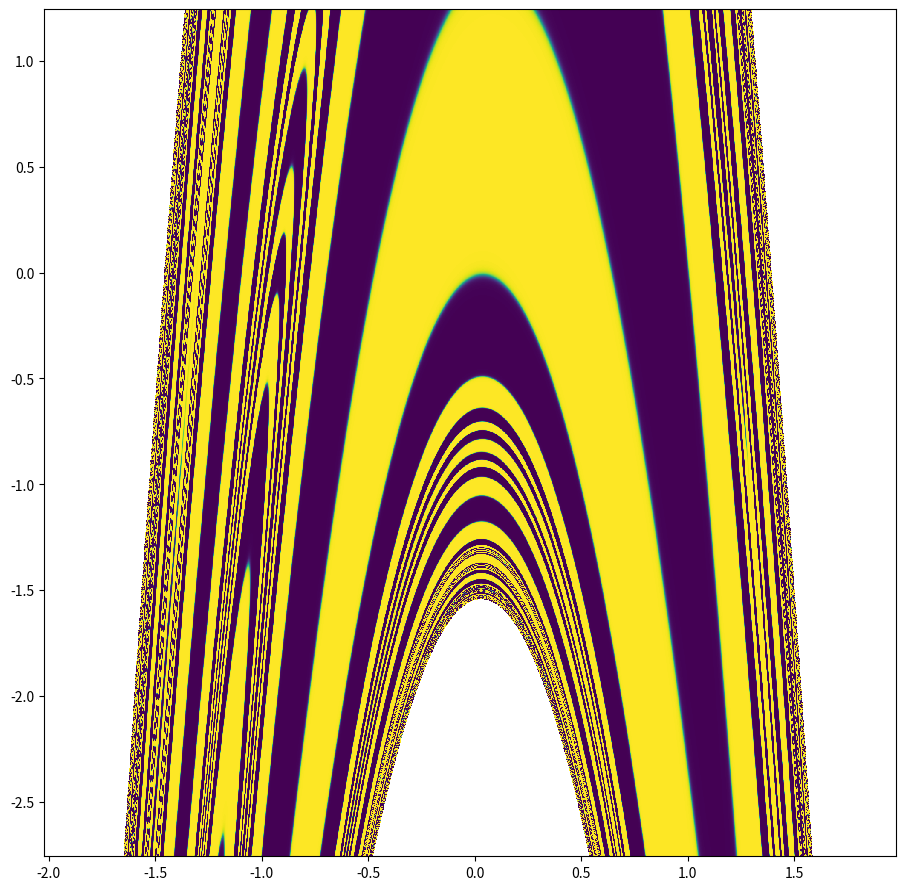

Recreate this plot in Python. (Note: this script raises an exception after producing the figure.)
import numpy as np
import matplotlib.pyplot as plt
import matplotlib.animation as animation
import matplotlib.gridspec as gridspec
import scipy.linalg as la
import mpmath as mp

bvalues = []
avalues = []
xvalues = []
yvalues = []

def hMap(a, b, x, y):
    return 1 - a * x ** 2 + b * y

def nHMap(a,b,x,y,n):
    x0 = x
    y0 = y
    for i in range(n):
        x1 = x0
        y1 = y0
        xN = hMap(a,b,x1,y1)
        yN = x1
        x0 = xN
        y0 = yN
    return xN,yN

# −b−1(1 − ayn2 − bxn)
def backwards_hMap(a, b, x, y):
    return -(1 / b) * (1 - a * y ** 2 - x)


def getPeriodic(a, b):
    p1 = (-1 * (1 - b) + np.sqrt((1 - b) ** 2 + 4 * a)) / (2 * a)
    p2 = (-1 * (1 - b) - np.sqrt((1 - b) ** 2 + 4 * a)) / (2 * a)
    return p1, p2


def getUnstableLin(a, b, x):
    evecUn = [-a * x + np.sqrt(b + a ** 2 * x ** 2), 1]
    return evecUn


def getStableLin(a, b, x):
    evecSt = [-a * x - np.sqrt(b + a ** 2 * x ** 2), 1]
    return evecSt


def eigvalue(a, b, x):
    A = np.array([[-2 * a * x, b], [1, 0]])
    results = la.eig(A)
    return results[0]


def findorbit(x, y, a, b, M):
    xi = x
    yi = y
    for j in range(M):
        xO = xi
        yO = yi
        xN = hMap(a, b, xO, yO)
        yN = xO
        xi = xN
        yi = yN
    return xN, yN


def findorbit1(x, y, a, b, M):
    xi = x
    yi = y
    for j in range(M):
        xO = xi
        yO = yi
        xN = yO
        yN = backwards_hMap(a, b, xO, yO)
        xi = xN
        yi = yN
    return xN, yN
period6A = 1.250326450672757
period6B = -0.27692307692307694
pxFinal = -0.02132989902
pyFinal = -0.7566328923
bPoint1 = -0.27
aPoint1 = 1.216294986
bPoint2 = -0.27005
aPoint2 = 1.2162201
midbPoint = (bPoint1+bPoint2)/2
midaPoint = (aPoint1+aPoint2)/2
slopeAB = (aPoint1-aPoint2)/(bPoint1-bPoint2)
intercept = aPoint1-slopeAB*bPoint1
inverseSlopeFinal = -1/slopeAB
interceptFinal = midaPoint - inverseSlopeFinal*midbPoint
bLine = np.linspace(bPoint1,bPoint2,100)
bLineBig = np.linspace(-0.2555,-0.29,400)
print(np.nonzero(bLineBig==-0.27002632))
# print(bLineBig)
aLine = slopeAB*bLine +intercept
aLineFinal = inverseSlopeFinal*bLineBig+interceptFinal

# fig1, ax1 = plt.subplots()
# ax1.plot(bLine,aLine, color = 'red')
# ax1.plot(bLine,aLineFinal, color = 'blue')
# ax1.set(xlim=(bPoint1-0.0001, bPoint1+0.0001), ylim=(aPoint1-0.0001, aPoint1+0.0001))
# with open('period 3 data - Sheet1.tsv') as f:
#     lines = f.readlines()
#     for i in range(1,len(lines)):
#         temp = lines[i].split(',')
#         bvalues.append(float(temp[0].strip()))
#         avalues.append(float(temp[1].strip()))
#         xvalues.append(float(temp[2].strip()))
#         yvalues.append(float(temp[3].strip()))


k=0
aVal = aLineFinal[k]
bVal = bLineBig[k]
# px1 = xvalues[k]
# py1 = yvalues[k]
# px1 = 1.20534725
# py1 = -0.022882752903382264
# px2 = -0.81021502
# py2 = 1.20534725
# px3 = -0.15456325
# py3 = -0.81021502
# px4 = 1.19449719
# py4 = -0.15456325
# px5 = -0.74119308
# py5 = 1.19449719
# px6 = -0.01767216
# py6 = -0.74119308
# aVal = period6A
# bVal = period6B
x_list = np.linspace(pxFinal - 2, pxFinal + 2, 2000)
y_list = np.linspace(pyFinal - 2, pyFinal + 2, 2000)
arrayX, arrayY = np.meshgrid(x_list,y_list)
XY = nHMap(aVal, bVal, arrayX, arrayY,103)
# print(XY[0])
fig = plt.figure(figsize = (11,11))
image = plt.pcolormesh(x_list,y_list,XY[0],cmap='viridis')
# plt.plot(px1,py1, 'o', color = 'black', markersize = 0.5 )
# plt.plot(px2,py2, 'o', color = 'black', markersize = 0.5 )
# plt.plot(px3,py3, 'o', color = 'black', markersize = 0.5 )
# plt.plot(px4,py4, 'o', color = 'black', markersize = 0.5 )
# plt.plot(px5,py5, 'o', color = 'black', markersize = 0.5 )
# plt.plot(px6,py6, 'o', color = 'black', markersize = 0.5 )

#
def animate (i):
    aVal = aLineFinal[i]
    bVal = bLineBig[i]
    px1 = pxFinal
    py1 = pyFinal
    # px2 = hMap(aVal,bVal,px1,py1)
    # py2 = px1
    # px3 = hMap(aVal,bVal,px2,py2)
    # py3 = px2
    x_list = np.linspace(px1 - 2, px1 + 2, 2000)
    y_list = np.linspace(py1 - 2, py1 + 2, 2000)
    arrayX, arrayY = np.meshgrid(x_list, y_list)
    XY = nHMap(aVal, bVal, arrayX, arrayY, 103)
    image.set_array(XY[0][:-1,:-1])
    plt.title('Basin corresponding to index '+ str(i)+ '')
    plt.plot(px1, py1, 'o', color='black')
    # plt.plot(px2, py2, 'o', color = 'black')
    # plt.plot(px3, py3, 'o', color = 'black')
    print(i)


anim = animation.FuncAnimation(fig,animate, frames = list(range(k,400)), interval=25)
anim.save('basin3-neighborhood2.gif')
plt.show()
